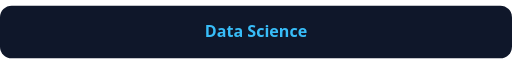
t = 0.00 s
t = 1.28 s: frame unchanged from t = 0.00 s, image omitted
t = 2.68 s: frame unchanged from t = 0.00 s, image omitted
t = 4.00 s: frame unchanged from t = 0.00 s, image omitted
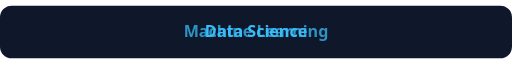
t = 5.32 s
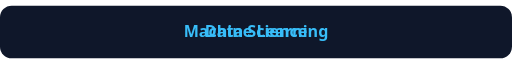
t = 6.52 s

The animated SVG that drew these frames (rendered in a browser with its animation timeline set to each time). Animation: 3 SMIL elements (animate=3); one cycle of 8.00 s, repeats indefinitely.

<svg xmlns="http://www.w3.org/2000/svg" width="700" height="72" viewBox="0 0 700 72" role="img" aria-label="Data Science, Data Analytics, Machine Learning and NLP">
  <rect width="700" height="72" rx="16" fill="#0f172a"/>
  <text x="350" y="43" text-anchor="middle" font-family="Segoe UI, Arial, sans-serif" font-size="22" font-weight="600" fill="#38BDF8">
    <tspan>Data Science</tspan>
    <animate attributeName="opacity" values="1;1;0;0;1" keyTimes="0;0.32;0.38;0.62;0.68" dur="8s" repeatCount="indefinite"/>
  </text>
  <text x="350" y="43" text-anchor="middle" font-family="Segoe UI, Arial, sans-serif" font-size="22" font-weight="600" fill="#38BDF8" opacity="0">
    <tspan>Data Analytics</tspan>
    <animate attributeName="opacity" values="0;0;1;1;0" keyTimes="0;0.32;0.38;0.62;0.68" dur="8s" repeatCount="indefinite"/>
  </text>
  <text x="350" y="43" text-anchor="middle" font-family="Segoe UI, Arial, sans-serif" font-size="22" font-weight="600" fill="#38BDF8" opacity="0">
    <tspan>Machine Learning</tspan>
    <animate attributeName="opacity" values="0;0;0;0;1;1;0" keyTimes="0;0.32;0.38;0.62;0.68;0.95;1" dur="8s" repeatCount="indefinite"/>
  </text>
</svg>
